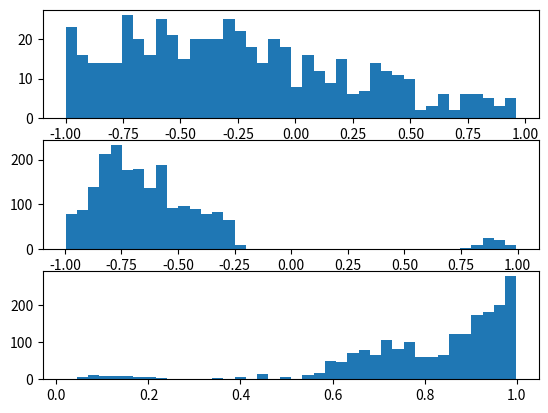

This figure's Python source:
# Ex. 5.19
# Light house problem


import math as m
import numpy as np
from numpy import pi, arange, concatenate
from scipy import fft
from pylab import subplot, plot, show
import random as rand
import matplotlib as mplib

a=-0.5
b=0.7
phi=[]
for i in range(1000):
    phi+=[rand.random()*2*pi-pi]

x=np.array(a+b*np.tan(phi))
x = [i for i in x if abs(i) <= 1]
subplot(311)
mplib.pyplot.hist(x,bins=40)


a0=-1
b0=0.1

def prob(a,b):
    aa=-0.5
    bb=0.7
    phi=[]
    for i in range(1000):
        phi+=[rand.random()*2*pi-pi]

    x=np.array(aa+bb*np.tan(phi))
    x = [i for i in x if abs(i) <= 1]
    x=np.array(x)
    p=b/(a**2-2*a*x+b**2+x**2)/(np.arctan((1-a)/b)-np.arctan((-1-a)/b))
    p2=1
    for i in p:
        p2*=i
    return p2


alist=[]
blist=[]

for i in range(2000):
    ap=a0+((rand.random()-0.5)*0.1)
    bp=b0+((rand.random()-0.5)*0.1)

    if ap<-1:
        ap+=2
    if ap>1:
        ap-=2
    if bp<=0:
        bp+=1
    if bp>1:
        bp-=1
    if prob(a0,b0)==0:
        a0=ap
        b0=bp
        alist+=[a0]
        blist+=[b0]
    elif rand.random()<(prob(ap,bp)/prob(a0,b0)):
        a0=ap
        b0=bp
        alist+=[a0]
        blist+=[b0]
    else:
        alist+=[a0]
        blist+=[b0]

subplot(312)        
mplib.pyplot.hist(alist,bins=40)
subplot(313)
mplib.pyplot.hist(blist,bins=40)
show()

